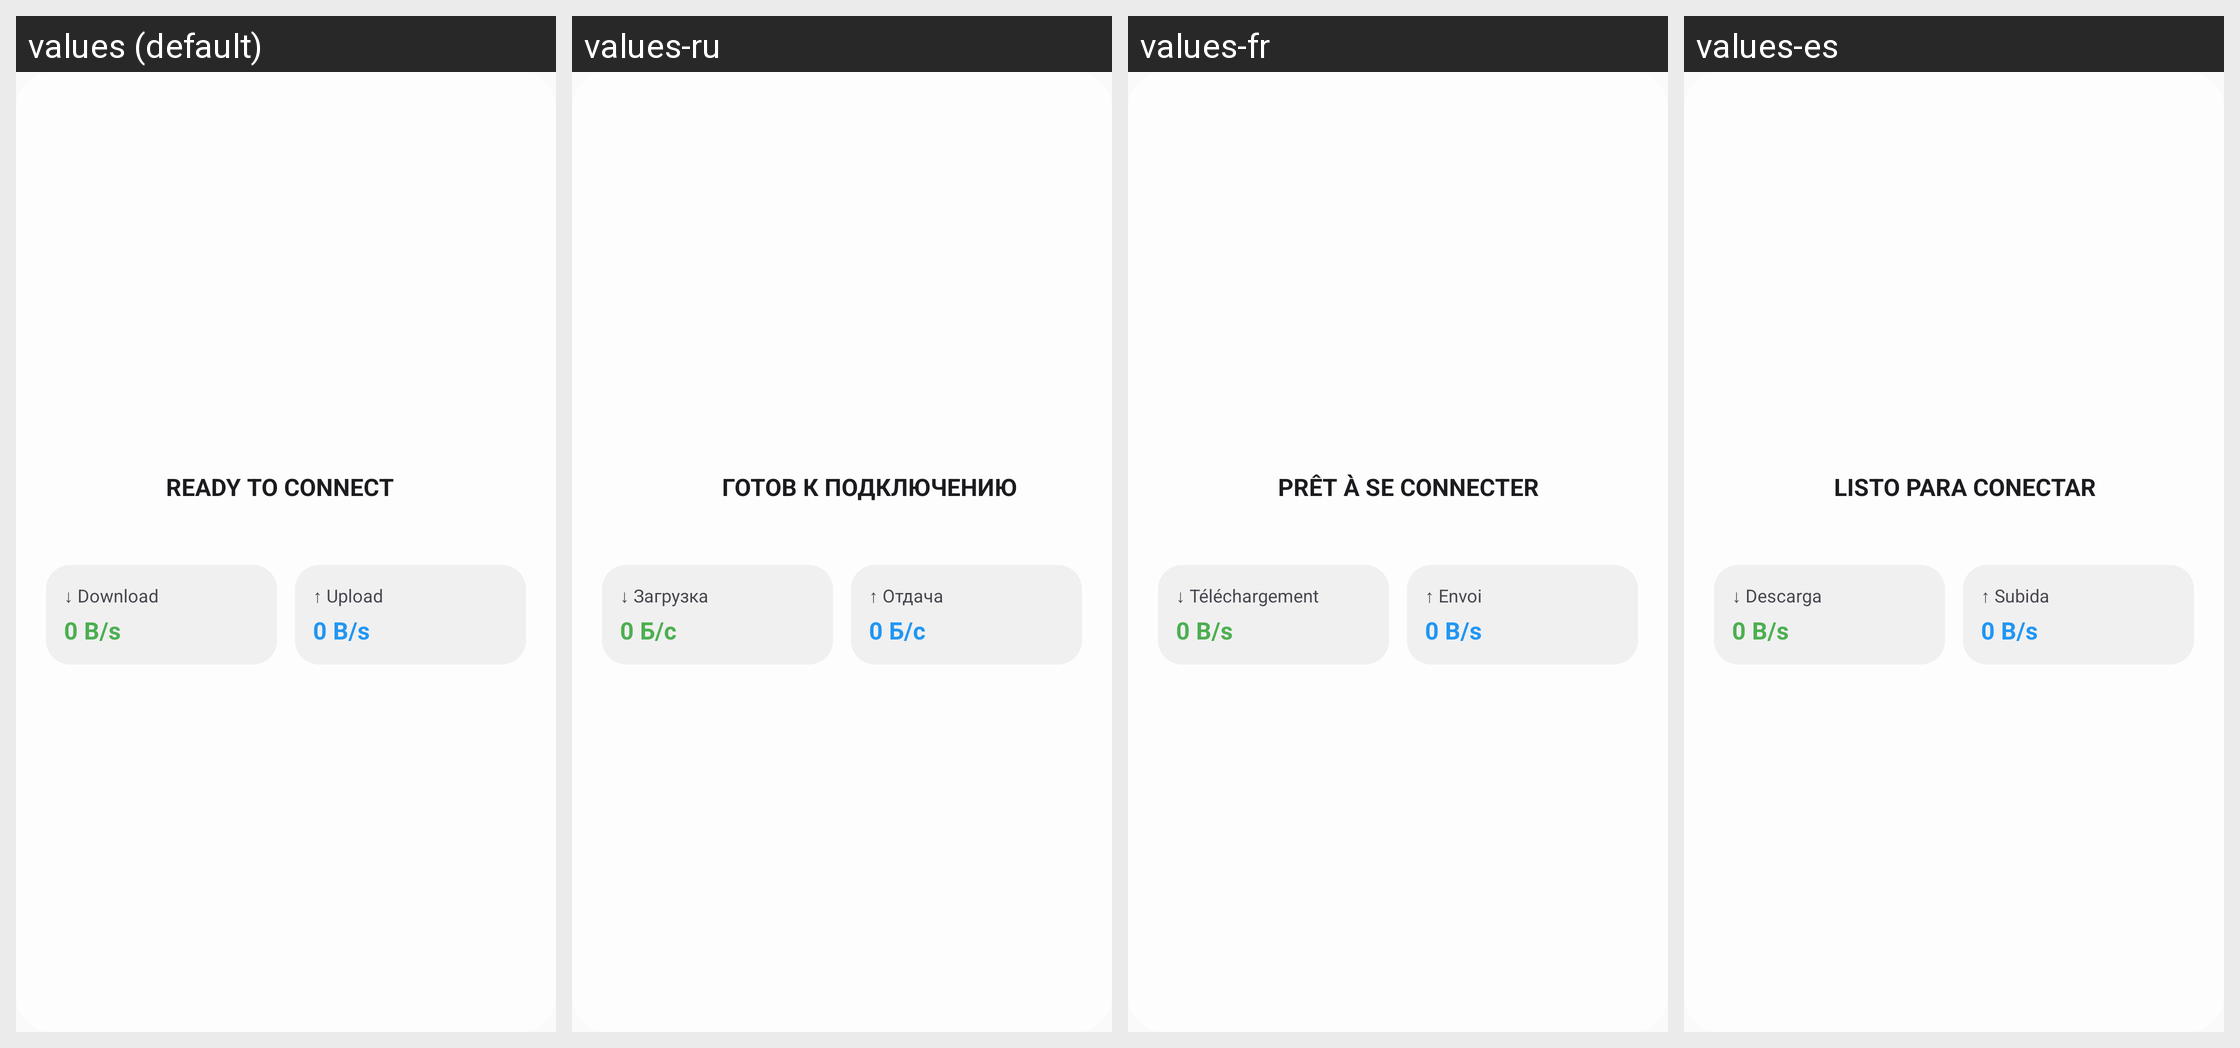

Strings drawn on this Android screen and how each of the app's shown locales translates them:
Android screen res/layout/widget_vpn_large.xml rendered under 4 locales, left to right: values (default), values-ru, values-fr, values-es. Device: Nexus 5 (rendered at 1080×1920; each locale shown at half size, 540×960, under a caption strip naming it); theme Theme.Easy_hiddify_vpn.
Other locales in the repository, not shown: values-it, values-zh.
Strings drawn on this screen, with the default value and each locale's value (text and hints the layout hard-codes, and strings that could not be matched under every locale, appear in the picture but are not listed):

widget_ready
  values: READY TO CONNECT
  values-ru: ГОТОВ К ПОДКЛЮЧЕНИЮ
  values-fr: PRÊT À SE CONNECTER
  values-es: LISTO PARA CONECTAR

widget_download
  values: ↓ Download
  values-ru: ↓ Загрузка
  values-fr: ↓ Téléchargement
  values-es: ↓ Descarga

widget_zero_speed
  values: 0 B/s
  values-ru: 0 Б/с
  values-fr: 0 B/s
  values-es: 0 B/s

widget_upload
  values: ↑ Upload
  values-ru: ↑ Отдача
  values-fr: ↑ Envoi
  values-es: ↑ Subida
